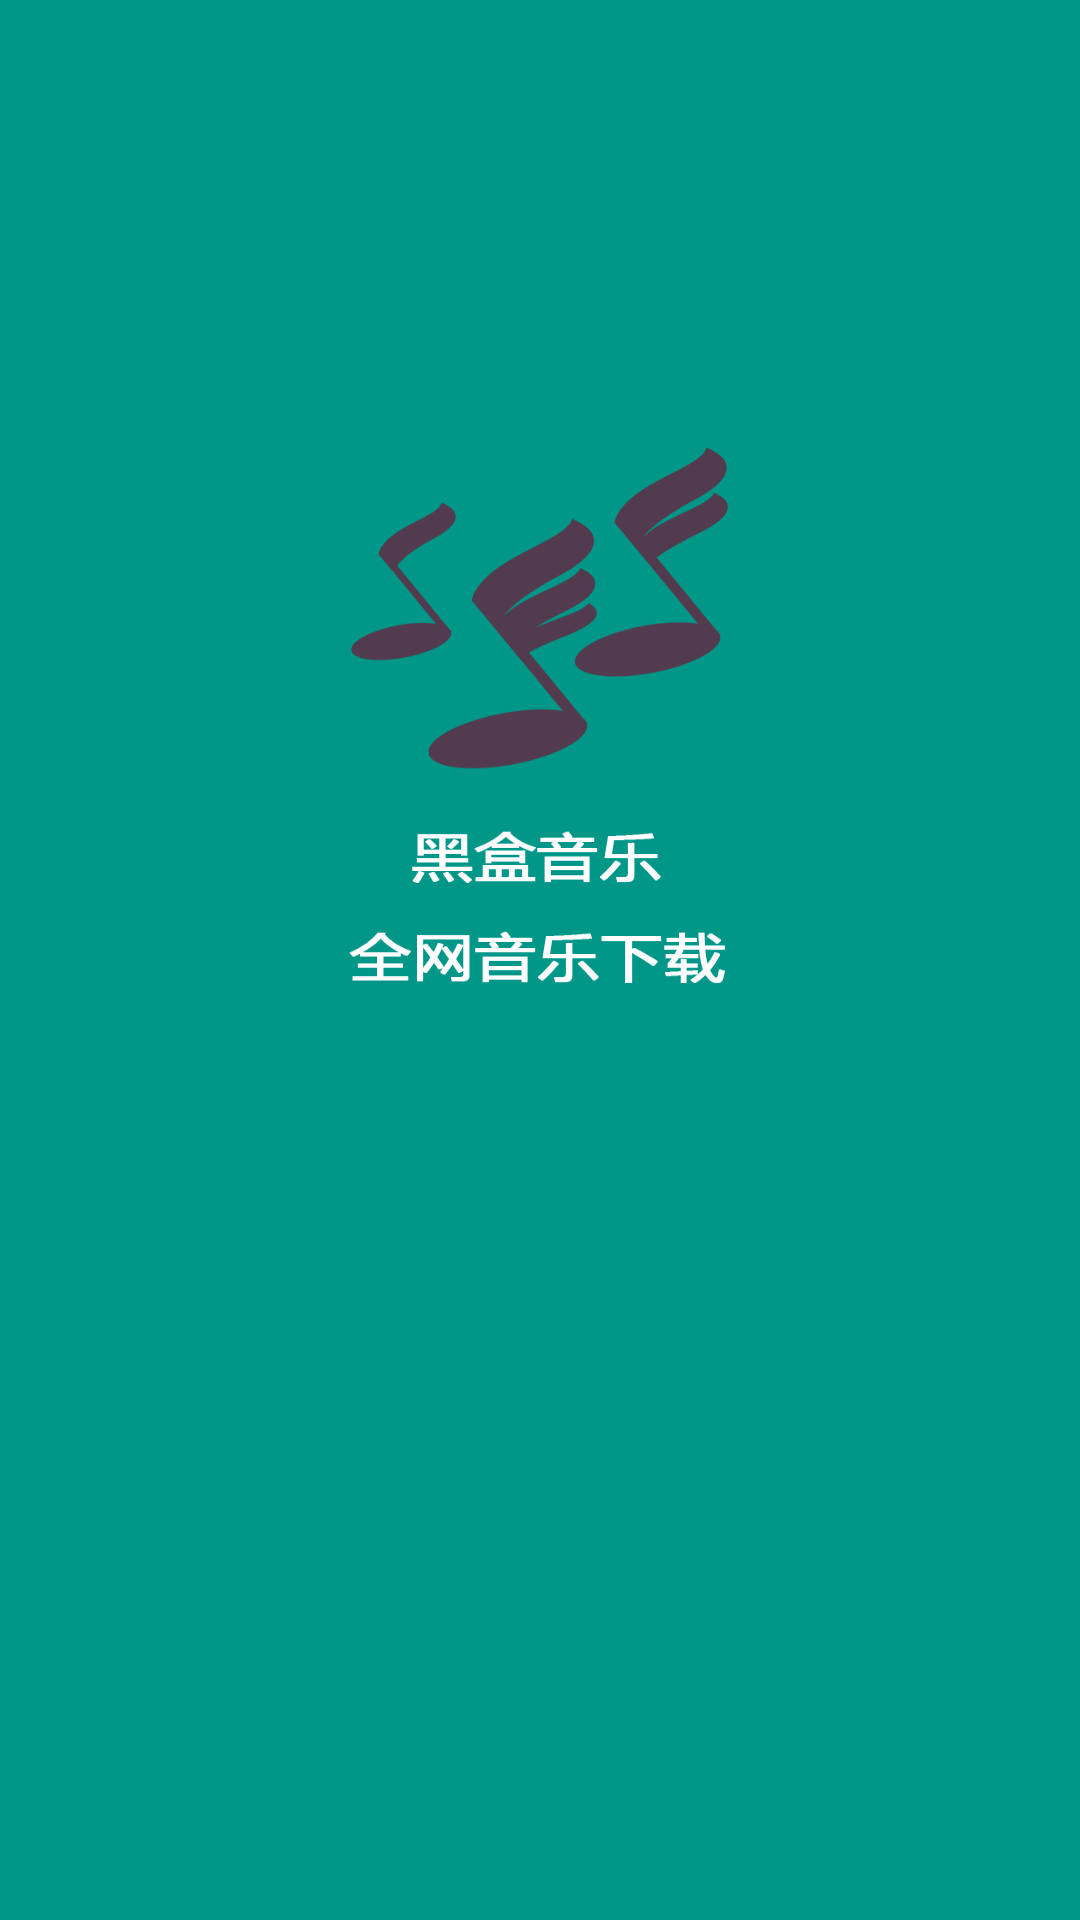

Produce the Android XML layout that renders to this screen, including the resource entries it uses.
<!-- AndroidManifest.xml: activity theme StartTheme -->
<!-- res/layout/activity_wel.xml -->
<?xml version="1.0" encoding="utf-8"?>
<android.support.constraint.ConstraintLayout
        xmlns:android="http://schemas.android.com/apk/res/android"
        xmlns:tools="http://schemas.android.com/tools"
        xmlns:app="http://schemas.android.com/apk/res-auto"
        android:layout_width="match_parent"
        android:layout_height="match_parent"
        tools:context="www.leigq.com.blackboxmusic.activity.WelActivity">

</android.support.constraint.ConstraintLayout>
<!-- resources referenced by this layout -->
<resources>
  <style name="StartTheme" parent="AppTheme">
          <item name="android:windowBackground">@drawable/wel</item>
      </style>
  <style name="AppTheme" parent="Theme.AppCompat.Light.NoActionBar">
          
          <item name="colorPrimary">@color/colorPrimary</item>
          <item name="colorPrimaryDark">@color/colorPrimaryDark</item>
          <item name="colorAccent">@color/colorAccent</item>
      </style>
  <!-- drawable wel: png bitmap (drawable, 50070 bytes) -->
  <!-- not gathered from this repository: default colours our renderer supplied (Android Studio template values) -->
  <color name="colorPrimary">#FF6200EE</color>
  <color name="colorPrimaryDark">#FF3700B3</color>
  <color name="colorAccent">#FF03DAC5</color>
</resources>
